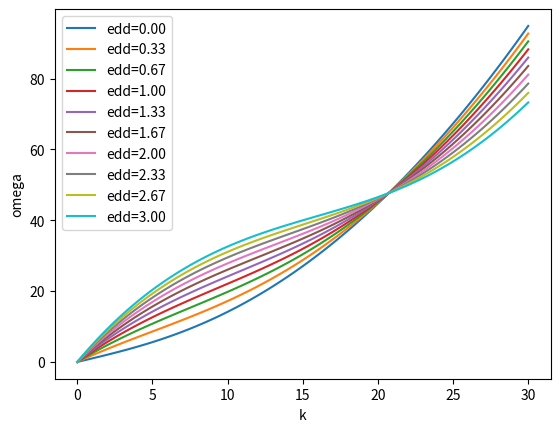

Write Python code to recreate this figure.
import numpy as np
import matplotlib.pyplot as plt
import scipy.special as sp

c = 1
xi = 0.1
edd = 3
edds = np.linspace(0, 3, 10)
muQF = 0
az = xi*0.5

k = np.linspace(0, 30, 100)
q = k*az/np.sqrt(2)

Vk = 2 - 3*np.sqrt(np.pi)*q*np.exp(q**2)*sp.erfc(q)
omega = lambda edd : c*k*np.sqrt(1 + (xi*k)**2 + 4*np.pi/3*edd*Vk + 3/2*muQF)

for i in range(10):
    edd = edds[i]
    om = omega(edd)
    plt.plot(k, om, label=f"edd={edd:.2f}")

plt.legend()
plt.xlabel("k")
plt.ylabel("omega")

plt.show()
